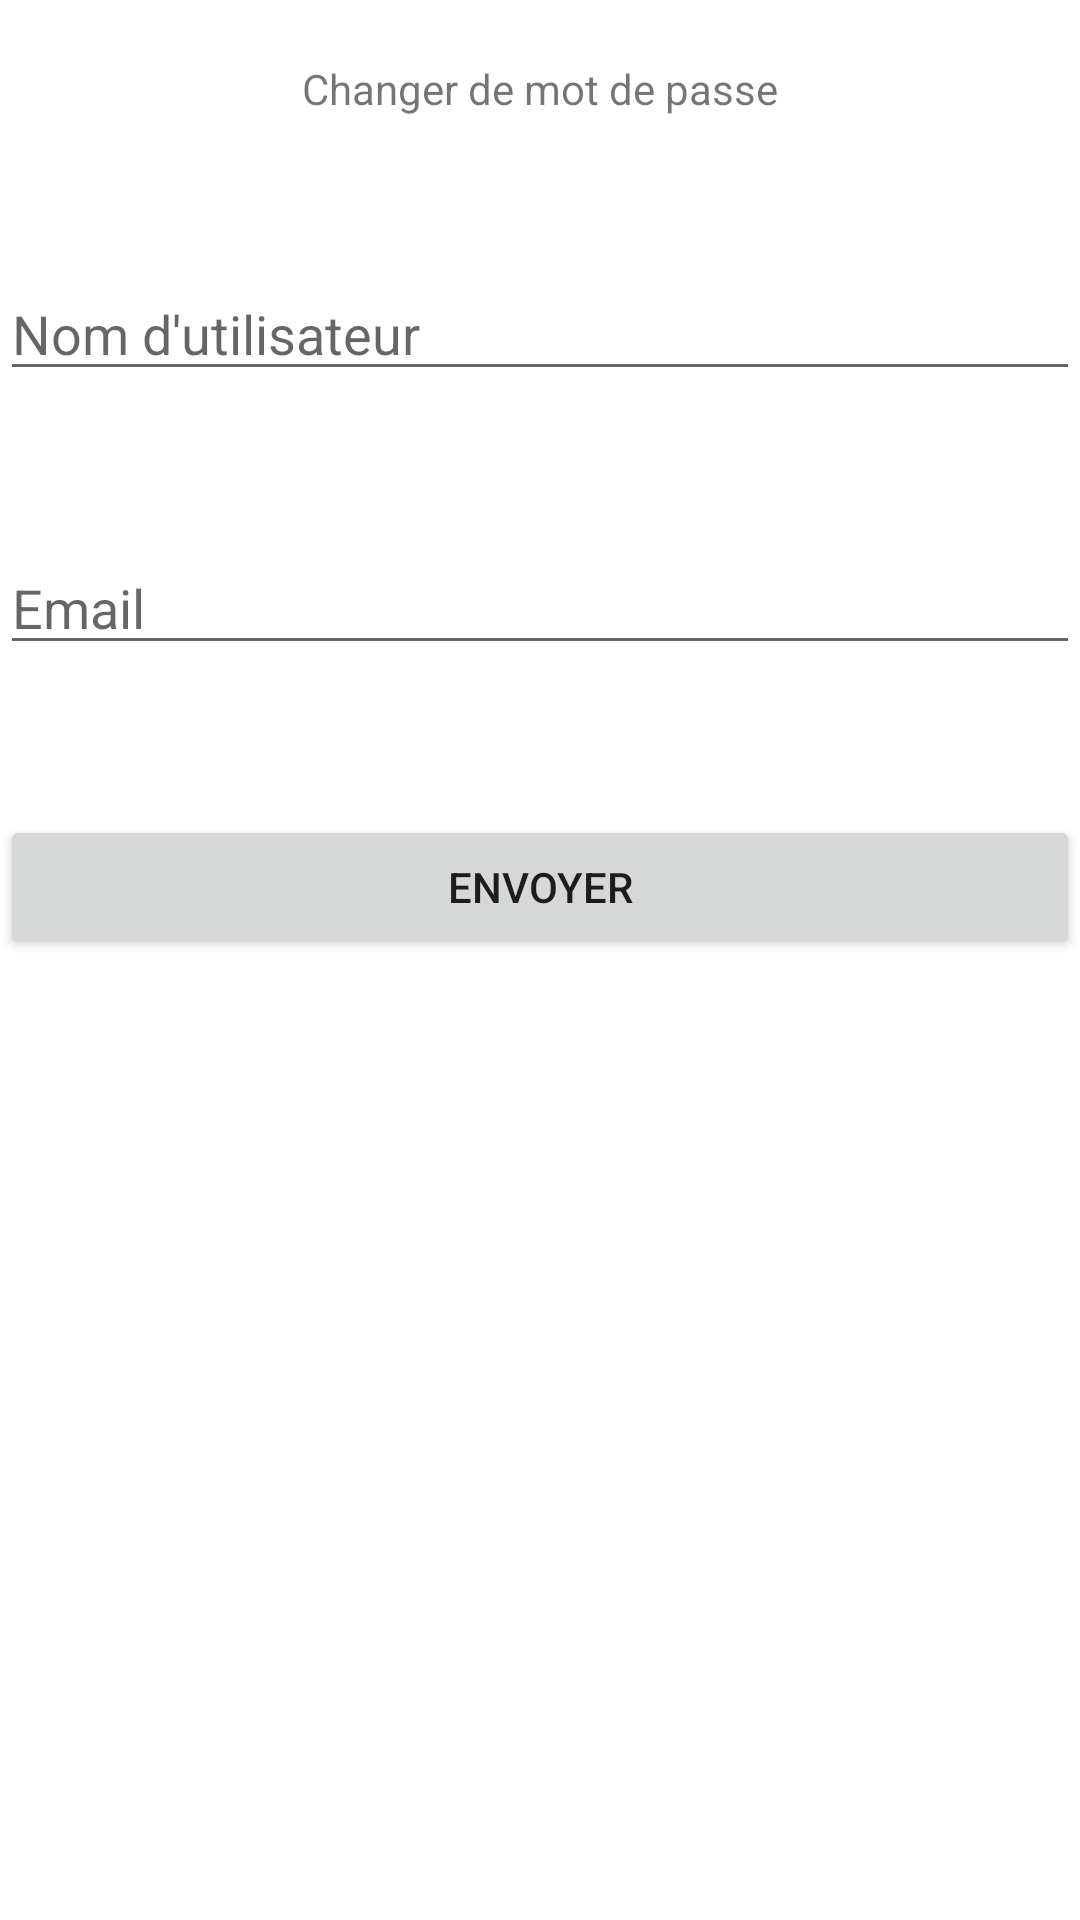

Produce the Android XML layout that renders to this screen, including the resource entries it uses.
<!-- AndroidManifest.xml: application theme Theme.WeParty -->
<!-- res/layout/changer_mot_de_passe_1.xml -->
<?xml version="1.0" encoding="utf-8"?>
<LinearLayout xmlns:android="http://schemas.android.com/apk/res/android"
    android:orientation="vertical"
    android:layout_width="match_parent"
    android:layout_height="match_parent">

    <TextView
        android:layout_width="match_parent"
        android:layout_height="wrap_content"
        android:text="@string/changer_mot_de_passe_titre"
        android:gravity="center"
        android:layout_marginTop="20dp"

        />


    <EditText

        android:layout_width="fill_parent"
        android:layout_marginTop="50dp"
        android:hint="@string/nom_utilisateur"
        android:layout_height="wrap_content"
        android:inputType="text" />

    <EditText

        android:layout_width="fill_parent"
        android:layout_marginTop="50dp"
        android:hint="@string/email"
        android:layout_height="wrap_content"
        android:inputType="text" />

    <Button
        android:layout_width="match_parent"
        android:layout_height="wrap_content"
        android:text="@string/bouton_envoyer_mot_de_passe"
        android:layout_marginTop="50dp"
        />


</LinearLayout>
<!-- resources referenced by this layout -->
<resources>
  <string name="bouton_envoyer_mot_de_passe">Envoyer</string>
  <string name="changer_mot_de_passe_titre">Changer de mot de passe</string>
  <string name="email">Email</string>
  <string name="nom_utilisateur">Nom d\'utilisateur</string>
  <style name="Theme.WeParty" parent="Theme.MaterialComponents.DayNight.DarkActionBar">
          
          <item name="colorPrimary">@color/black</item>
          <item name="colorPrimaryVariant">@color/purple_700</item>
          <item name="colorOnPrimary">@color/pink</item>
          
          <item name="colorSecondary">@color/teal_200</item>
          <item name="colorSecondaryVariant">@color/teal_700</item>
          <item name="colorOnSecondary">@color/black</item>
          
          <item name="android:statusBarColor" tools:targetApi="l">?attr/colorPrimaryVariant</item>
          
      </style>
  <color name="black">#FF000000</color>
  <color name="purple_700">#A00AA0</color>
  <color name="pink">#D43CD7</color>
  <color name="teal_200">#FF03DAC5</color>
  <color name="teal_700">#FF018786</color>
</resources>
